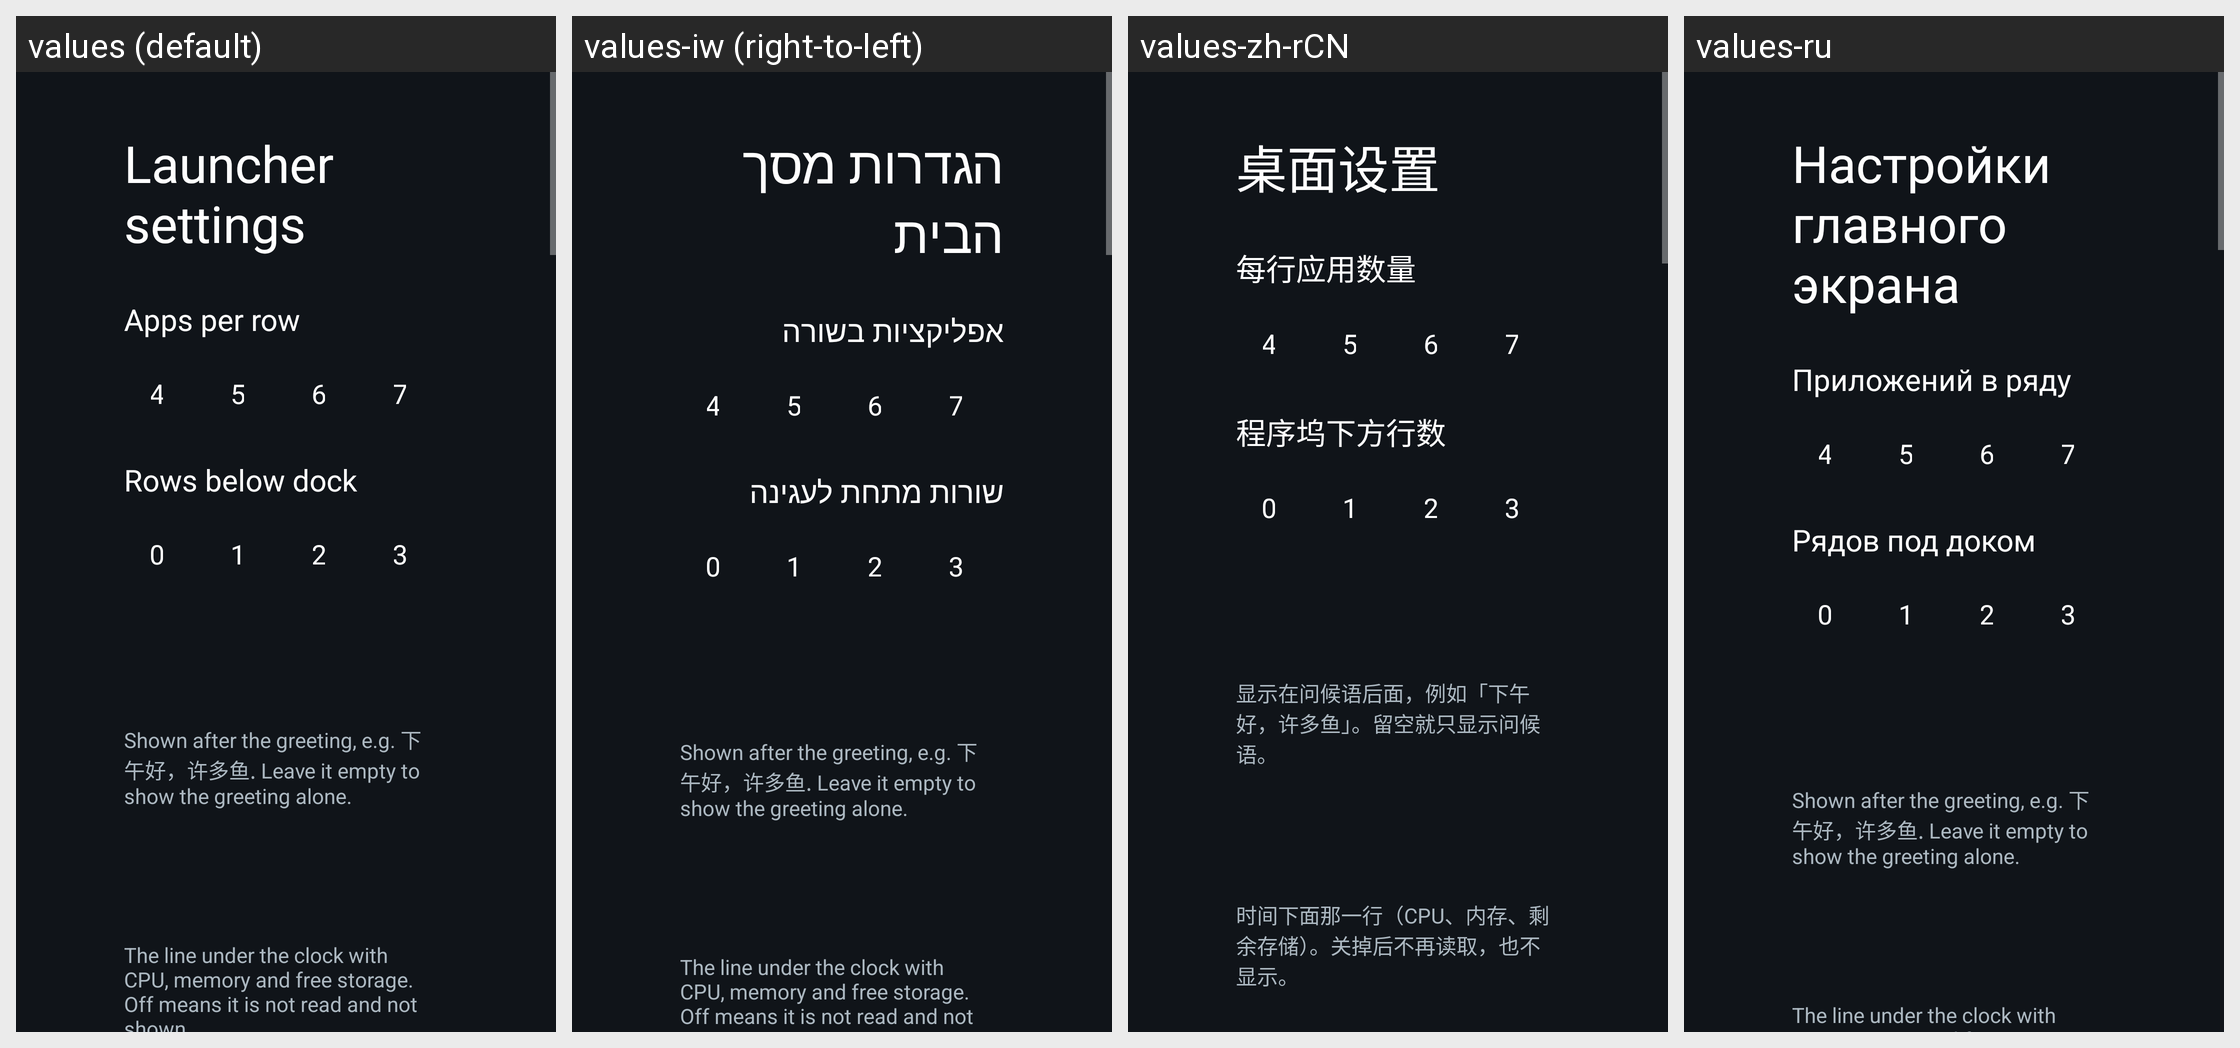

Translations of the strings shown on this Android screen, per locale in the grid:
Android screen res/layout/activity_launcher_settings.xml rendered under 4 locales, left to right: values (default), values-iw (right-to-left), values-zh-rCN, values-ru. Device: Nexus 5 (rendered at 1080×1920; each locale shown at half size, 540×960, under a caption strip naming it); theme Theme.TvHome.
Other locales in the repository, not shown: values-ar, values-bn, values-ca, values-cs, values-de, values-es, values-fi, values-fr, values-in, values-it, values-nb, values-nl, values-pl, values-pt, values-th, values-tr, values-uz, values-zh-rTW.
Strings drawn on this screen, with the default value and each locale's value (text and hints the layout hard-codes, and strings that could not be matched under every locale, appear in the picture but are not listed):

launcher_settings
  values: Launcher settings
  values-iw: הגדרות מסך הבית
  values-zh-rCN: 桌面设置
  values-ru: Настройки главного экрана

columns_label
  values: Apps per row
  values-iw: אפליקציות בשורה
  values-zh-rCN: 每行应用数量
  values-ru: Приложений в ряду

rows_below_dock_label
  values: Rows below dock
  values-iw: שורות מתחת לעגינה
  values-zh-rCN: 程序坞下方行数
  values-ru: Рядов под доком

greeting_name_hint
  values: Shown after the greeting, e.g. 下午好，许多鱼. Leave it empty to show the greeting alone.
  values-iw: Shown after the greeting, e.g. 下午好，许多鱼. Leave it empty to show the greeting alone.  [not translated; the default value is used]
  values-zh-rCN: 显示在问候语后面，例如「下午好，许多鱼」。留空就只显示问候语。
  values-ru: Shown after the greeting, e.g. 下午好，许多鱼. Leave it empty to show the greeting alone.  [not translated; the default value is used]

stats_hint
  values: The line under the clock with CPU, memory and free storage. Off means it is not read and not shown.
  values-iw: The line under the clock with CPU, memory and free storage. Off means it is not read and not shown.  [not translated; the default value is used]
  values-zh-rCN: 时间下面那一行（CPU、内存、剩余存储）。关掉后不再读取，也不显示。
  values-ru: The line under the clock with CPU, memory and free storage. Off means it is not read and not shown.  [not translated; the default value is used]
